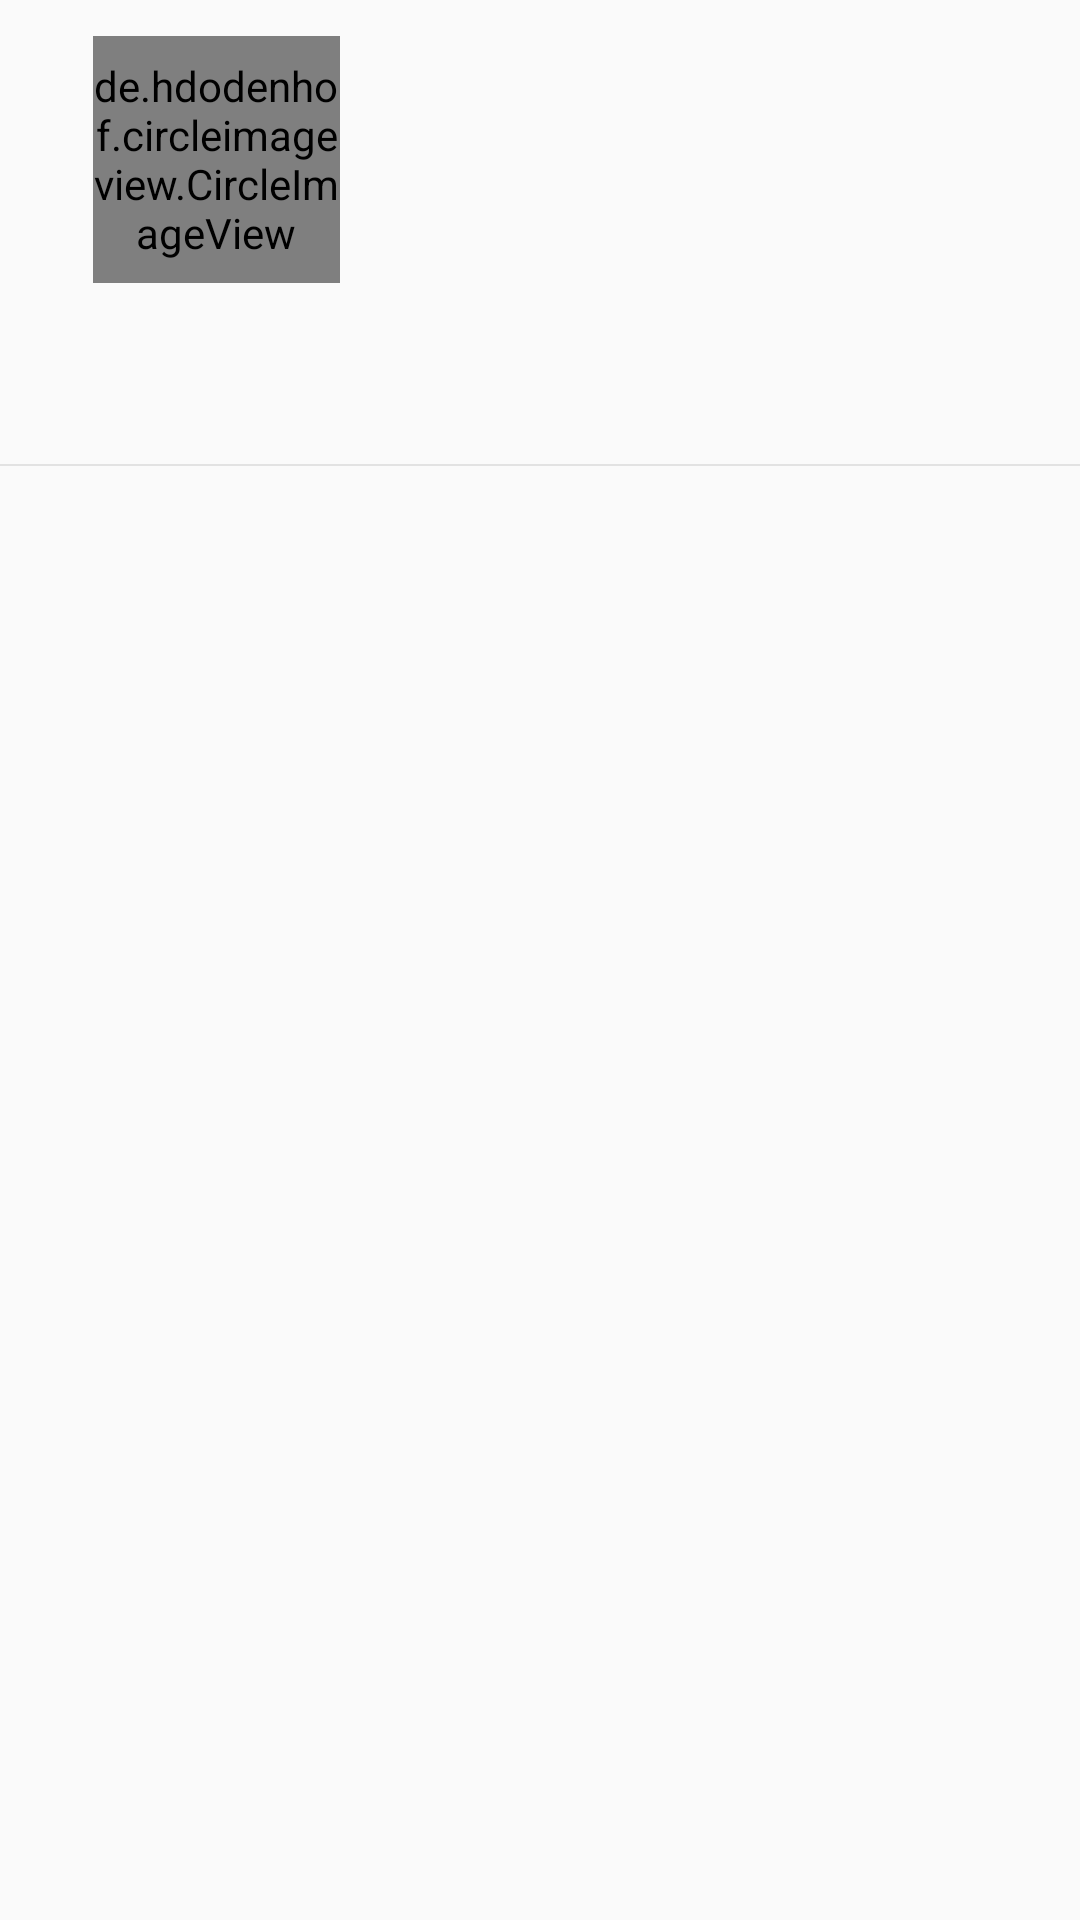

Here is an Android app screen rendered from its layout file. Give the layout XML and the strings, colors and styles it references.
<!-- AndroidManifest.xml: application theme AppTheme -->
<!-- res/layout/fragment_my.xml -->
<?xml version="1.0" encoding="utf-8"?>
<layout
    xmlns:android="http://schemas.android.com/apk/res/android"
    xmlns:app="http://schemas.android.com/apk/res-auto">

    <data>
        <variable
            name="fragmentMy"
            type="com.meet.xingyu.view.my.MyFragment" />

        <variable
            name="fragmentMyVM"
            type="com.meet.xingyu.viewmodel.my.FragmentMyViewModel" />
    </data>


        <LinearLayout
            android:layout_width="wrap_content"
            android:layout_height="wrap_content"
            android:orientation="vertical"
            android:layout_marginTop="10pt">

            <LinearLayout
                android:layout_width="match_parent"
                android:layout_height="0pt"
                android:layout_weight="1"
                android:orientation="horizontal"
                android:layout_marginLeft="15pt">

                <de.hdodenhof.circleimageview.CircleImageView
                    android:id="@+id/my_touxiang"
                    android:layout_width="40pt"
                    android:layout_height="40pt"
                    android:src="@{fragmentMyVM.urlMyIcon}"
                    android:layout_gravity="center_vertical"/>

                <ImageView
                    android:id="@+id/my_xingbie"
                    android:layout_width="15pt"
                    android:layout_height="15pt"
                    android:layout_marginHorizontal="10pt"
                    android:layout_gravity="center_vertical"
                    android:src="@{fragmentMyVM.sexUrl}" />

                <TextView
                    android:id="@+id/my_nicheng"
                    android:layout_width="wrap_content"
                    android:layout_height="wrap_content"
                    android:layout_gravity="center_vertical"
                    android:text="@{fragmentMyVM.myId}"
                    android:textColor="@color/black"
                    android:textSize="15pt"
                    android:textStyle="bold" />
            </LinearLayout>

            <LinearLayout
                android:layout_width="match_parent"
                android:layout_height="0pt"
                android:layout_weight="5"
                android:orientation="vertical">

                <com.google.android.material.tabs.TabLayout
                    android:id="@+id/my_tabs"
                    android:layout_width="match_parent"
                    android:layout_height="wrap_content"
                    app:tabIndicatorFullWidth="false"
                    app:tabTextAppearance="@style/MyTabLayoutText"
                    app:tabSelectedTextColor="@color/mainColor"
                    app:tabTextColor="@color/black"
                    app:tabIndicatorColor="@color/mainColor"/>

                <View
                    android:layout_width="match_parent"
                    android:layout_height="0.5dp"
                    android:background="@color/graywhite"/>

                <androidx.viewpager.widget.ViewPager
                    android:id="@+id/my_view_pagers"
                    android:layout_width="wrap_content"
                    android:layout_height="wrap_content"
                    android:layout_gravity="center"/>

            </LinearLayout>

        </LinearLayout>

</layout>
<!-- resources referenced by this layout -->
<resources>
  <color name="black">#333333</color>
  <color name="graywhite">#e2e2e2</color>
  <color name="mainColor">#FAB61E</color>
  <style name="MyTabLayoutText" parent="TextAppearance.Design.Tab">
          <item name="android:textSize">15pt</item>
      </style>
  <style name="AppTheme" parent="Theme.AppCompat.Light.DarkActionBar">
          
          <item name="colorPrimary">@color/white</item>
          <item name="colorPrimaryDark">@color/white</item>
          <item name="colorAccent">@color/mainColor</item>
          <item name="android:shadowColor">@color/white</item>
          <item name="android:windowAnimationStyle">@style/AnimationActivity</item>
      </style>
  <color name="white">#FFFFFF</color>
  <style name="AnimationActivity" parent="@android:style/Animation.Activity" mce_bogus="1">
          <item name="android:activityOpenEnterAnimation">@anim/slide_right_in</item>
          <item name="android:activityOpenExitAnimation">@anim/slide_left_out</item>
          <item name="android:activityCloseEnterAnimation">@anim/slide_left_in</item>
          <item name="android:activityCloseExitAnimation">@anim/slide_right_out</item>
      </style>
</resources>
